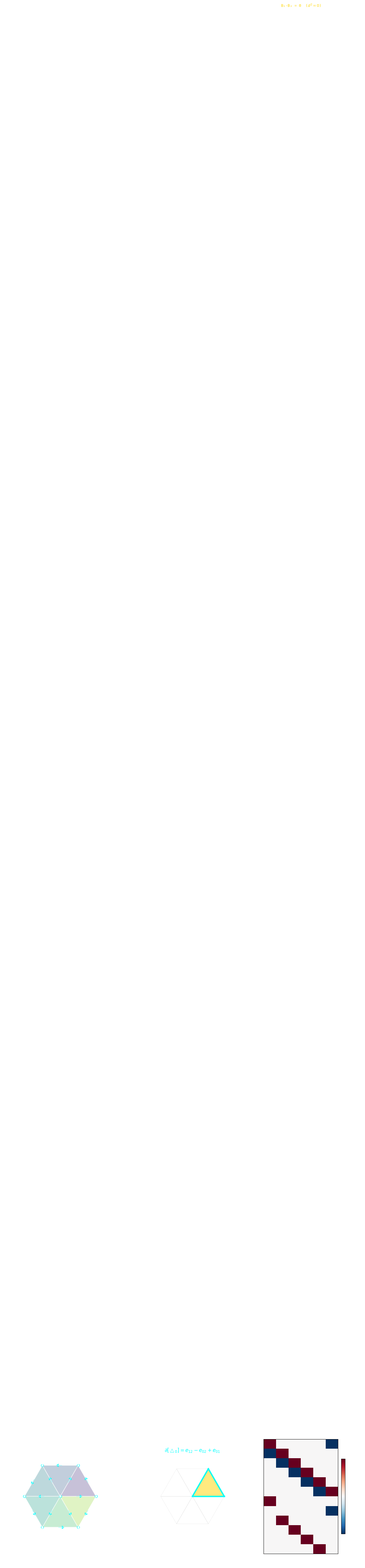
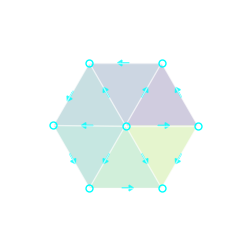

Source code (Python) for these figures, in order:
"""
Simplicial complexes and their boundary operators.
Combinatorial boundary — no metric needed.
"""
import numpy as np
import matplotlib
matplotlib.use('Agg')
import matplotlib.pyplot as plt
from matplotlib.colors import Normalize
from matplotlib.gridspec import GridSpec

# 7-vertex triangulation: center + 6-ring
angles = np.linspace(0, 2*np.pi, 7)[:-1]
ring = np.column_stack([np.cos(angles), np.sin(angles)])
verts = np.vstack([[0, 0], ring])  # v0=center, v1-v6=ring

# 6 triangles around center
trips = [(0,1,2), (0,2,3), (0,3,4), (0,4,5), (0,5,6), (0,6,1)]

# Collect edges
edge_set = set()
for tri in trips:
    for pair in [(0,1), (1,2), (0,2)]:
        a, b = tri[pair[0]], tri[pair[1]]
        edge_set.add((min(a, b), max(a, b)))
edges = sorted(edge_set)
eidx = {e: i for i, e in enumerate(edges)}
ne, nt = len(edges), len(trips)

# Boundary: d[v0,v1,v2] = [v1,v2] - [v0,v2] + [v0,v1]
def apply_edge(a, b, sign):
    if a > b:
        return (b, a), -sign
    return (a, b), sign

B = np.zeros((ne, nt), dtype=int)
for j, tri in enumerate(trips):
    c, s = apply_edge(tri[1], tri[2], +1)
    B[eidx[c], j] += s
    c, s = apply_edge(tri[0], tri[2], -1)
    B[eidx[c], j] += s
    c, s = apply_edge(tri[0], tri[1], +1)
    B[eidx[c], j] += s

# d^2 = 0: B1 @ B
nv = 7
B1 = np.zeros((nv, ne), dtype=int)
for i, (a, b) in enumerate(edges):
    B1[a, i] = -1
    B1[b, i] = 1
assert np.all(B1 @ B == 0)
print(f"d^2=0. {nv}V {ne}E {nt}F, chi={nv-ne+nt}")

# ---- DRAWING ----
fig = plt.figure(figsize=(15, 5))
gs = GridSpec(1, 3, figure=fig, width_ratios=[1.2, 1.0, 0.8])
hc = plt.cm.viridis(np.linspace(0.15, 0.85, nt))

# Panel 1: triangulated disk
ax1 = fig.add_subplot(gs[0])
ax1.set_aspect('equal'); ax1.set_xlim(-1.6, 1.6); ax1.set_ylim(-1.6, 1.6)
ax1.set_facecolor('#0a0a0f'); ax1.axis('off')
for j, tri in enumerate(trips):
    pts = [verts[v] for v in tri]
    ax1.add_patch(plt.Polygon(pts, closed=True, facecolor=hc[j],
                              edgecolor='white', lw=0.5, alpha=0.3))
for a, b in edges:
    p0, p1 = verts[a], verts[b]
    ax1.plot([p0[0], p1[0]], [p0[1], p1[1]], 'w-', lw=1.5, alpha=0.7)
    mid = (p0 + p1) / 2
    d = (p1 - p0) / np.linalg.norm(p1 - p0) * 0.1
    ax1.arrow(mid[0]-d[0]*0.5, mid[1]-d[1]*0.5, d[0], d[1],
              head_width=0.08, head_length=0.06, fc='cyan', ec='cyan', alpha=0.8)
ax1.plot(verts[:,0], verts[:,1], 'o', color='white', ms=6,
         mfc='none', markeredgecolor='cyan', mew=1)
for i, v in enumerate(verts):
    ax1.text(v[0], v[1], str(i), color='white', fontsize=9,
             ha='center', va='center', fontweight='bold')
ax1.set_title('Simplicial Complex', color='white', fontsize=12)

# Panel 2: boundary of one 2-simplex
ax2 = fig.add_subplot(gs[1])
ax2.set_aspect('equal'); ax2.set_xlim(-1.6, 1.6); ax2.set_ylim(-1.6, 1.6)
ax2.set_facecolor('#0a0a0f'); ax2.axis('off')
hi = 0
for j, tri in enumerate(trips):
    pts = [verts[v] for v in tri]
    if j == hi:
        ax2.add_patch(plt.Polygon(pts, closed=True, facecolor='gold',
                                   edgecolor='gold', lw=2.5, alpha=0.5))
    else:
        ax2.add_patch(plt.Polygon(pts, closed=True, facecolor='none',
                                   edgecolor='gray', lw=0.3, alpha=0.3))
hi_tri = trips[hi]
for k in range(3):
    v0, v1 = hi_tri[(k+1)%3], hi_tri[(k+2)%3]
    ax2.plot([verts[v0,0], verts[v1,0]], [verts[v0,1], verts[v1,1]],
             'cyan', lw=3.5, alpha=0.9)
ax2.text(0, 1.4, r'$\partial[\triangle_0] = e_{12} - e_{02} + e_{01}$',
         color='cyan', fontsize=12, ha='center', fontfamily='monospace')
ax2.text(0, 1.15, 'boundary of a face = formal sum of its edges',
         color='white', fontsize=9, ha='center', style='italic')
ax2.set_title('Boundary of One 2-Simplex', color='white', fontsize=12)

# Panel 3: boundary matrix
ax3 = fig.add_subplot(gs[2])
ax3.set_facecolor('#0a0a0f')
norm = Normalize(vmin=-1, vmax=1)
ax3.imshow(B, cmap='RdBu_r', norm=norm, aspect='auto')
ax3.set_xticks(range(nt))
ax3.set_xticklabels([str(i) for i in range(nt)], color='white', fontsize=7)
ax3.set_yticks(range(0, ne, 2))
ax3.set_yticklabels([str(i) for i in range(0, ne, 2)], color='white', fontsize=7)
ax3.tick_params(axis='both', colors='white')
ax3.set_xlabel('2-simplices', color='white', fontsize=9)
ax3.set_ylabel('1-simplices', color='white', fontsize=9)
ax3.set_title(r'$\partial_2$: C₂ → C₁', color='white', fontsize=11)
ax3.text(0.5, ne+1.5, r'B₁·B₂ = 0  ($d^2 = 0$)', color='gold',
         fontsize=9, ha='center', fontfamily='monospace',
         transform=ax3.transAxes)
sm = plt.cm.ScalarMappable(cmap='RdBu_r', norm=norm)
sm.set_array([])
cbar = plt.colorbar(sm, ax=ax3, fraction=0.046, pad=0.04)
cbar.set_label('coeff', color='white', fontsize=8)
cbar.ax.tick_params(colors='white')

plt.suptitle('Simplicial-01: Combinatorial boundary — no metric needed',
             color='white', fontsize=14, y=1.02)
plt.tight_layout()
plt.savefig('simplicial-01.png', dpi=150, bbox_inches='tight', facecolor='#0a0a0f')

# Cover
fig2, ax = plt.subplots(1, 1, figsize=(4, 3))
ax.set_facecolor('#0a0a0f'); ax.set_xlim(-1.6, 1.6); ax.set_ylim(-1.6, 1.6)
ax.set_aspect('equal')
for j, tri in enumerate(trips):
    pts = [verts[v] for v in tri]
    ax.add_patch(plt.Polygon(pts, closed=True, facecolor=hc[j],
                             edgecolor='white', lw=0.3, alpha=0.25))
for a, b in edges:
    p0, p1 = verts[a], verts[b]
    ax.plot([p0[0], p1[0]], [p0[1], p1[1]], 'w-', lw=1, alpha=0.6)
    mid = (p0 + p1) / 2
    d = (p1 - p0) / np.linalg.norm(p1 - p0) * 0.1
    ax.arrow(mid[0]-d[0]*0.5, mid[1]-d[1]*0.5, d[0], d[1],
             head_width=0.08, head_length=0.06, fc='cyan', ec='cyan', alpha=0.7)
ax.plot(verts[:,0], verts[:,1], 'o', color='white', ms=5,
        mfc='none', markeredgecolor='cyan', mew=1)
ax.axis('off')
fig2.savefig('simplicial-01-cover.jpg', dpi=150, bbox_inches='tight', facecolor='#0a0a0f')
plt.close('all')
